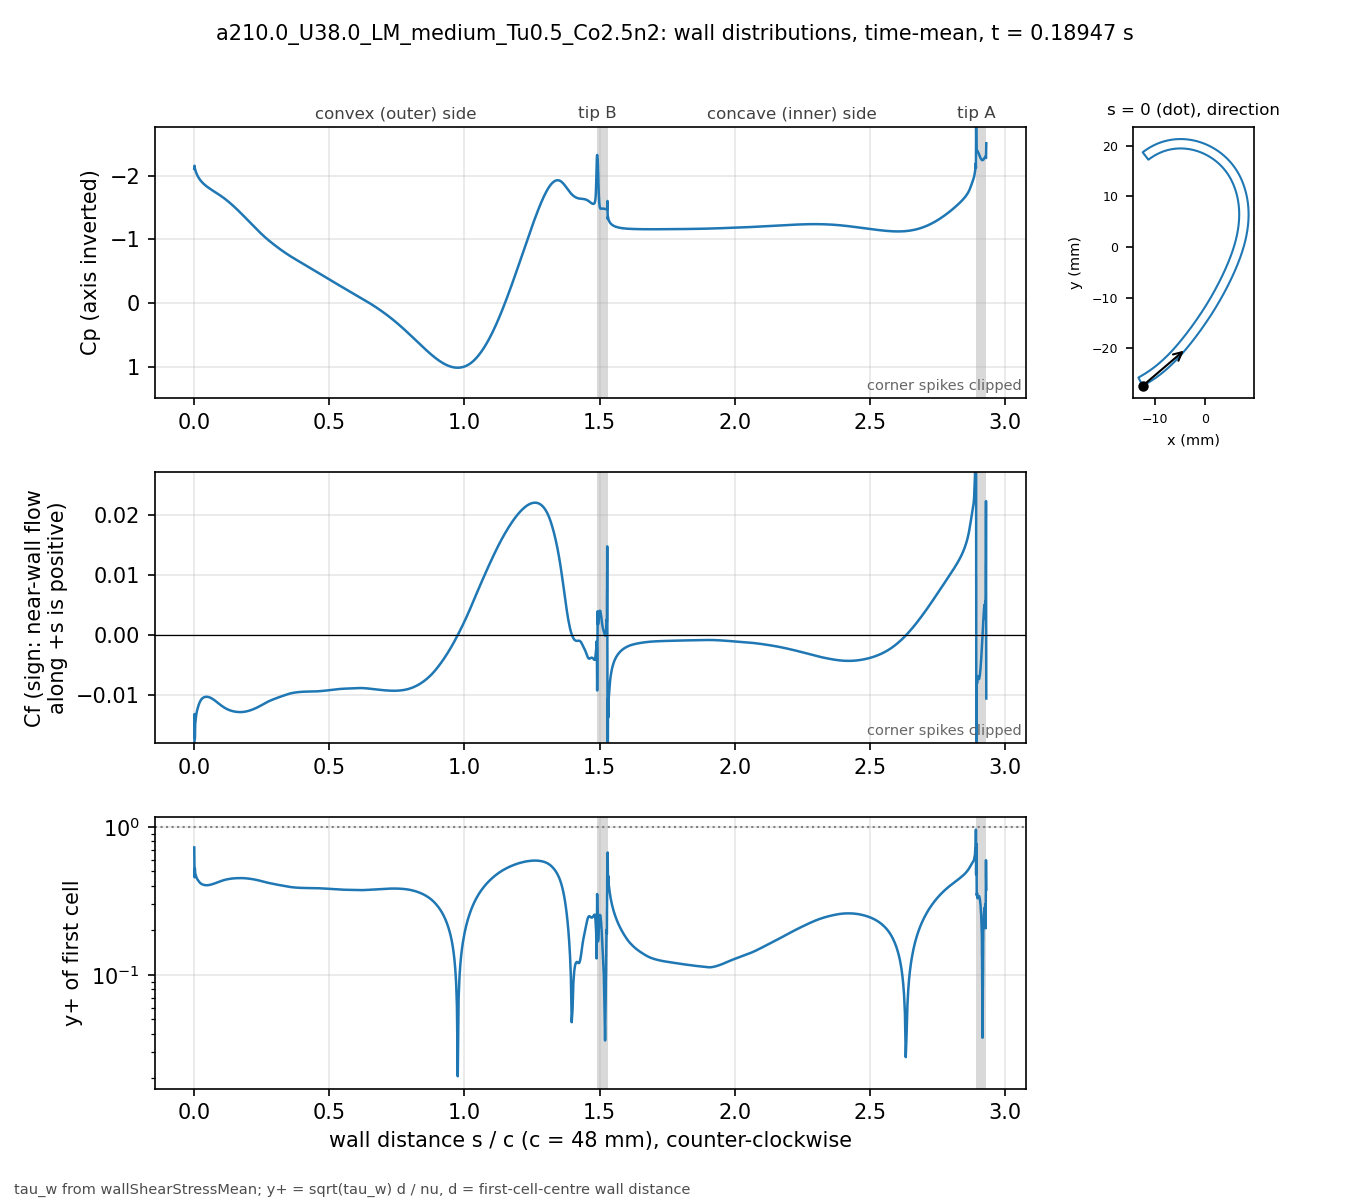

The table this chart was drawn from, first rows:
# a210.0_U38.0_LM_medium_Tu0.5_Co2.5n2 t…, p_inf=0; Cf signed by near-wall flow dir…
patch, s_over_c, x_m, y_m, Cp, Cf, yplus, d_first_m
blade, 0.000000, -0.01234, -0.02743, -2.111, -0.03903, 0.7253, 2.0713e-06
blade, 0.001059, -0.0123, -0.02741, -2.16, -0.01309, 0.4562, 2.2499e-06
blade, 0.002253, -0.01225, -0.02738, -2.118, -0.01716, 0.5225, 2.2501e-06
blade, 0.003600, -0.01219, -0.02735, -2.098, -0.01473, 0.4841, 2.2503e-06
blade, 0.005118, -0.01213, -0.02732, -2.076, -0.01411, 0.4737, 2.2499e-06
blade, 0.006829, -0.01205, -0.02728, -2.055, -0.0134, 0.4616, 2.25e-06
blade, 0.008759, -0.01197, -0.02723, -2.034, -0.01285, 0.452, 2.2501e-06
blade, 0.01094, -0.01188, -0.02718, -2.014, -0.0124, 0.4441, 2.25e-06
blade, 0.01339, -0.01178, -0.02713, -1.993, -0.012, 0.4369, 2.2501e-06
blade, 0.01615, -0.01166, -0.02706, -1.972, -0.01161, 0.4296, 2.2498e-06
blade, 0.01918, -0.01154, -0.02699, -1.952, -0.01124, 0.4227, 2.2495e-06
blade, 0.0223, -0.01141, -0.02691, -1.934, -0.01094, 0.4171, 2.2499e-06
blade, 0.02543, -0.01128, -0.02684, -1.918, -0.01071, 0.4127, 2.2499e-06
blade, 0.02855, -0.01115, -0.02676, -1.903, -0.01054, 0.4094, 2.2499e-06
blade, 0.03168, -0.01102, -0.02668, -1.889, -0.01042, 0.4071, 2.2502e-06
blade, 0.0348, -0.01089, -0.0266, -1.876, -0.01033, 0.4055, 2.2504e-06
blade, 0.03793, -0.01077, -0.02652, -1.864, -0.01027, 0.4043, 2.2505e-06
blade, 0.04105, -0.01064, -0.02644, -1.853, -0.01024, 0.4035, 2.2503e-06
blade, 0.04417, -0.01051, -0.02636, -1.842, -0.01022, 0.4032, 2.2501e-06
blade, 0.0473, -0.01039, -0.02628, -1.832, -0.01022, 0.4032, 2.2498e-06
blade, 0.05042, -0.01026, -0.0262, -1.822, -0.01024, 0.4035, 2.2499e-06
blade, 0.05355, -0.01014, -0.02611, -1.812, -0.01027, 0.4042, 2.25e-06
blade, 0.05667, -0.01001, -0.02603, -1.803, -0.01032, 0.4051, 2.2499e-06
blade, 0.05979, -0.009891, -0.02594, -1.794, -0.01038, 0.4062, 2.2498e-06
blade, 0.06292, -0.009768, -0.02586, -1.785, -0.01045, 0.4076, 2.2496e-06
blade, 0.06604, -0.009646, -0.02577, -1.776, -0.01053, 0.4091, 2.2498e-06
blade, 0.06917, -0.009524, -0.02568, -1.768, -0.01061, 0.4108, 2.2499e-06
blade, 0.07229, -0.009403, -0.02559, -1.759, -0.01071, 0.4126, 2.2496e-06
blade, 0.07541, -0.009283, -0.0255, -1.751, -0.01081, 0.4145, 2.2493e-06
blade, 0.07854, -0.009163, -0.02541, -1.742, -0.01092, 0.4166, 2.2496e-06
blade, 0.08166, -0.009043, -0.02532, -1.734, -0.01103, 0.4187, 2.2497e-06
blade, 0.08479, -0.008924, -0.02523, -1.725, -0.01114, 0.4209, 2.2498e-06
blade, 0.08791, -0.008806, -0.02514, -1.717, -0.01125, 0.423, 2.25e-06
blade, 0.09104, -0.008688, -0.02505, -1.708, -0.01136, 0.4252, 2.2501e-06
blade, 0.09416, -0.008571, -0.02495, -1.699, -0.01148, 0.4272, 2.2502e-06
blade, 0.09728, -0.008454, -0.02486, -1.69, -0.01158, 0.4293, 2.2503e-06
blade, 0.1004, -0.008338, -0.02477, -1.681, -0.01169, 0.4312, 2.2503e-06
blade, 0.1035, -0.008222, -0.02467, -1.671, -0.01179, 0.4331, 2.2503e-06
blade, 0.1067, -0.008107, -0.02457, -1.662, -0.01189, 0.4348, 2.2501e-06
blade, 0.1098, -0.007992, -0.02448, -1.652, -0.01198, 0.4365, 2.2501e-06
blade, 0.1129, -0.007878, -0.02438, -1.642, -0.01206, 0.438, 2.2501e-06
blade, 0.116, -0.007764, -0.02428, -1.631, -0.01214, 0.4395, 2.2501e-06
blade, 0.1192, -0.007651, -0.02418, -1.621, -0.01222, 0.4408, 2.25e-06
blade, 0.1223, -0.007538, -0.02409, -1.61, -0.01229, 0.442, 2.2498e-06
blade, 0.1254, -0.007426, -0.02399, -1.599, -0.01235, 0.4432, 2.2496e-06
blade, 0.1285, -0.007315, -0.02389, -1.588, -0.01241, 0.4443, 2.2498e-06
blade, 0.1316, -0.007203, -0.02379, -1.577, -0.01247, 0.4452, 2.2499e-06
blade, 0.1348, -0.007093, -0.02368, -1.566, -0.01251, 0.4461, 2.2497e-06
blade, 0.1379, -0.006983, -0.02358, -1.554, -0.01256, 0.4469, 2.2501e-06
blade, 0.141, -0.006873, -0.02348, -1.542, -0.0126, 0.4476, 2.2501e-06
blade, 0.1441, -0.006764, -0.02338, -1.53, -0.01263, 0.4482, 2.2501e-06
blade, 0.1473, -0.006656, -0.02327, -1.518, -0.01266, 0.4488, 2.2504e-06
blade, 0.1504, -0.006547, -0.02317, -1.506, -0.01269, 0.4492, 2.2503e-06
blade, 0.1535, -0.00644, -0.02307, -1.493, -0.01271, 0.4496, 2.2502e-06
blade, 0.1566, -0.006333, -0.02296, -1.481, -0.01273, 0.4499, 2.2501e-06
blade, 0.1598, -0.006226, -0.02285, -1.468, -0.01274, 0.4501, 2.2498e-06
blade, 0.1629, -0.00612, -0.02275, -1.455, -0.01275, 0.4503, 2.25e-06
blade, 0.166, -0.006014, -0.02264, -1.442, -0.01276, 0.4505, 2.2501e-06
blade, 0.1691, -0.005909, -0.02254, -1.429, -0.01276, 0.4505, 2.2498e-06
... 914 more rows
